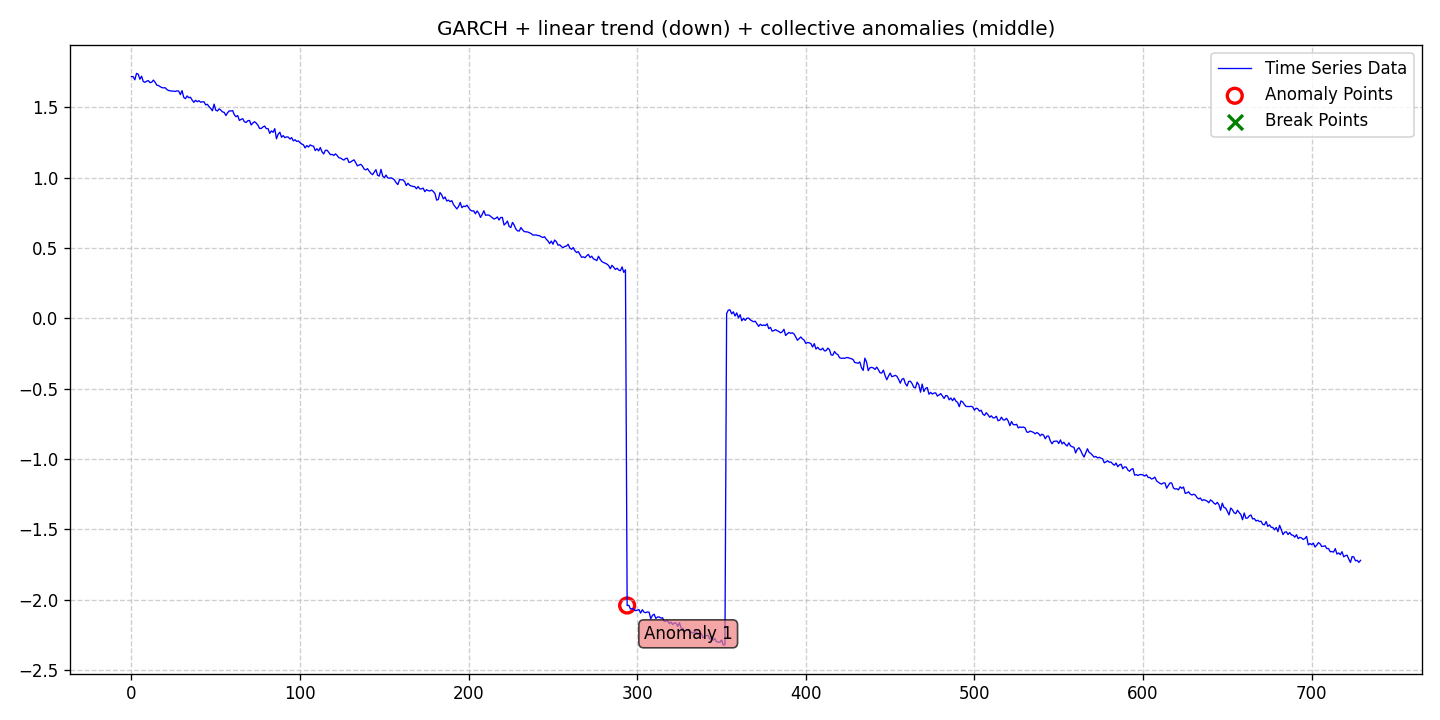

Source data for this figure (header and first rows):
date, data, stationary, det_lin_up, det_lin_down, det_quad, det_cubic, det_exp, det_damped, stoc_trend, volatility, single_seas, multiple_seas, point_anom_single, point_anom_multi, collect_anom, context_anom, mean_shift, var_shift, trend_shift, point_anom_count, point_anom_location, point_anom_point, collect_anom_count
2020-01-01, 1.72, 0, 0, 1, 0, 0, 0, 0, 0, 1, 0, 0, 0, 0, 1, 0, 0, 0, 0, 0, none, , 1
2020-01-02, 1.719, 0, 0, 1, 0, 0, 0, 0, 0, 1, 0, 0, 0, 0, 1, 0, 0, 0, 0, 0, none, , 1
2020-01-03, 1.696, 0, 0, 1, 0, 0, 0, 0, 0, 1, 0, 0, 0, 0, 1, 0, 0, 0, 0, 0, none, , 1
2020-01-04, 1.742, 0, 0, 1, 0, 0, 0, 0, 0, 1, 0, 0, 0, 0, 1, 0, 0, 0, 0, 0, none, , 1
2020-01-05, 1.736, 0, 0, 1, 0, 0, 0, 0, 0, 1, 0, 0, 0, 0, 1, 0, 0, 0, 0, 0, none, , 1
2020-01-06, 1.701, 0, 0, 1, 0, 0, 0, 0, 0, 1, 0, 0, 0, 0, 1, 0, 0, 0, 0, 0, none, , 1
2020-01-07, 1.722, 0, 0, 1, 0, 0, 0, 0, 0, 1, 0, 0, 0, 0, 1, 0, 0, 0, 0, 0, none, , 1
2020-01-08, 1.684, 0, 0, 1, 0, 0, 0, 0, 0, 1, 0, 0, 0, 0, 1, 0, 0, 0, 0, 0, none, , 1
2020-01-09, 1.679, 0, 0, 1, 0, 0, 0, 0, 0, 1, 0, 0, 0, 0, 1, 0, 0, 0, 0, 0, none, , 1
2020-01-10, 1.686, 0, 0, 1, 0, 0, 0, 0, 0, 1, 0, 0, 0, 0, 1, 0, 0, 0, 0, 0, none, , 1
2020-01-11, 1.691, 0, 0, 1, 0, 0, 0, 0, 0, 1, 0, 0, 0, 0, 1, 0, 0, 0, 0, 0, none, , 1
2020-01-12, 1.676, 0, 0, 1, 0, 0, 0, 0, 0, 1, 0, 0, 0, 0, 1, 0, 0, 0, 0, 0, none, , 1
2020-01-13, 1.679, 0, 0, 1, 0, 0, 0, 0, 0, 1, 0, 0, 0, 0, 1, 0, 0, 0, 0, 0, none, , 1
2020-01-14, 1.694, 0, 0, 1, 0, 0, 0, 0, 0, 1, 0, 0, 0, 0, 1, 0, 0, 0, 0, 0, none, , 1
2020-01-15, 1.679, 0, 0, 1, 0, 0, 0, 0, 0, 1, 0, 0, 0, 0, 1, 0, 0, 0, 0, 0, none, , 1
2020-01-16, 1.659, 0, 0, 1, 0, 0, 0, 0, 0, 1, 0, 0, 0, 0, 1, 0, 0, 0, 0, 0, none, , 1
2020-01-17, 1.656, 0, 0, 1, 0, 0, 0, 0, 0, 1, 0, 0, 0, 0, 1, 0, 0, 0, 0, 0, none, , 1
2020-01-18, 1.647, 0, 0, 1, 0, 0, 0, 0, 0, 1, 0, 0, 0, 0, 1, 0, 0, 0, 0, 0, none, , 1
2020-01-19, 1.641, 0, 0, 1, 0, 0, 0, 0, 0, 1, 0, 0, 0, 0, 1, 0, 0, 0, 0, 0, none, , 1
2020-01-20, 1.639, 0, 0, 1, 0, 0, 0, 0, 0, 1, 0, 0, 0, 0, 1, 0, 0, 0, 0, 0, none, , 1
2020-01-21, 1.64, 0, 0, 1, 0, 0, 0, 0, 0, 1, 0, 0, 0, 0, 1, 0, 0, 0, 0, 0, none, , 1
2020-01-22, 1.628, 0, 0, 1, 0, 0, 0, 0, 0, 1, 0, 0, 0, 0, 1, 0, 0, 0, 0, 0, none, , 1
2020-01-23, 1.62, 0, 0, 1, 0, 0, 0, 0, 0, 1, 0, 0, 0, 0, 1, 0, 0, 0, 0, 0, none, , 1
2020-01-24, 1.618, 0, 0, 1, 0, 0, 0, 0, 0, 1, 0, 0, 0, 0, 1, 0, 0, 0, 0, 0, none, , 1
2020-01-25, 1.616, 0, 0, 1, 0, 0, 0, 0, 0, 1, 0, 0, 0, 0, 1, 0, 0, 0, 0, 0, none, , 1
2020-01-26, 1.616, 0, 0, 1, 0, 0, 0, 0, 0, 1, 0, 0, 0, 0, 1, 0, 0, 0, 0, 0, none, , 1
2020-01-27, 1.614, 0, 0, 1, 0, 0, 0, 0, 0, 1, 0, 0, 0, 0, 1, 0, 0, 0, 0, 0, none, , 1
2020-01-28, 1.618, 0, 0, 1, 0, 0, 0, 0, 0, 1, 0, 0, 0, 0, 1, 0, 0, 0, 0, 0, none, , 1
2020-01-29, 1.616, 0, 0, 1, 0, 0, 0, 0, 0, 1, 0, 0, 0, 0, 1, 0, 0, 0, 0, 0, none, , 1
2020-01-30, 1.591, 0, 0, 1, 0, 0, 0, 0, 0, 1, 0, 0, 0, 0, 1, 0, 0, 0, 0, 0, none, , 1
2020-01-31, 1.619, 0, 0, 1, 0, 0, 0, 0, 0, 1, 0, 0, 0, 0, 1, 0, 0, 0, 0, 0, none, , 1
2020-02-01, 1.572, 0, 0, 1, 0, 0, 0, 0, 0, 1, 0, 0, 0, 0, 1, 0, 0, 0, 0, 0, none, , 1
2020-02-02, 1.562, 0, 0, 1, 0, 0, 0, 0, 0, 1, 0, 0, 0, 0, 1, 0, 0, 0, 0, 0, none, , 1
2020-02-03, 1.582, 0, 0, 1, 0, 0, 0, 0, 0, 1, 0, 0, 0, 0, 1, 0, 0, 0, 0, 0, none, , 1
2020-02-04, 1.569, 0, 0, 1, 0, 0, 0, 0, 0, 1, 0, 0, 0, 0, 1, 0, 0, 0, 0, 0, none, , 1
2020-02-05, 1.572, 0, 0, 1, 0, 0, 0, 0, 0, 1, 0, 0, 0, 0, 1, 0, 0, 0, 0, 0, none, , 1
2020-02-06, 1.552, 0, 0, 1, 0, 0, 0, 0, 0, 1, 0, 0, 0, 0, 1, 0, 0, 0, 0, 0, none, , 1
2020-02-07, 1.536, 0, 0, 1, 0, 0, 0, 0, 0, 1, 0, 0, 0, 0, 1, 0, 0, 0, 0, 0, none, , 1
2020-02-08, 1.551, 0, 0, 1, 0, 0, 0, 0, 0, 1, 0, 0, 0, 0, 1, 0, 0, 0, 0, 0, none, , 1
2020-02-09, 1.541, 0, 0, 1, 0, 0, 0, 0, 0, 1, 0, 0, 0, 0, 1, 0, 0, 0, 0, 0, none, , 1
2020-02-10, 1.548, 0, 0, 1, 0, 0, 0, 0, 0, 1, 0, 0, 0, 0, 1, 0, 0, 0, 0, 0, none, , 1
2020-02-11, 1.537, 0, 0, 1, 0, 0, 0, 0, 0, 1, 0, 0, 0, 0, 1, 0, 0, 0, 0, 0, none, , 1
2020-02-12, 1.54, 0, 0, 1, 0, 0, 0, 0, 0, 1, 0, 0, 0, 0, 1, 0, 0, 0, 0, 0, none, , 1
2020-02-13, 1.54, 0, 0, 1, 0, 0, 0, 0, 0, 1, 0, 0, 0, 0, 1, 0, 0, 0, 0, 0, none, , 1
2020-02-14, 1.518, 0, 0, 1, 0, 0, 0, 0, 0, 1, 0, 0, 0, 0, 1, 0, 0, 0, 0, 0, none, , 1
2020-02-15, 1.522, 0, 0, 1, 0, 0, 0, 0, 0, 1, 0, 0, 0, 0, 1, 0, 0, 0, 0, 0, none, , 1
2020-02-16, 1.506, 0, 0, 1, 0, 0, 0, 0, 0, 1, 0, 0, 0, 0, 1, 0, 0, 0, 0, 0, none, , 1
2020-02-17, 1.493, 0, 0, 1, 0, 0, 0, 0, 0, 1, 0, 0, 0, 0, 1, 0, 0, 0, 0, 0, none, , 1
2020-02-18, 1.476, 0, 0, 1, 0, 0, 0, 0, 0, 1, 0, 0, 0, 0, 1, 0, 0, 0, 0, 0, none, , 1
2020-02-19, 1.523, 0, 0, 1, 0, 0, 0, 0, 0, 1, 0, 0, 0, 0, 1, 0, 0, 0, 0, 0, none, , 1
2020-02-20, 1.48, 0, 0, 1, 0, 0, 0, 0, 0, 1, 0, 0, 0, 0, 1, 0, 0, 0, 0, 0, none, , 1
2020-02-21, 1.475, 0, 0, 1, 0, 0, 0, 0, 0, 1, 0, 0, 0, 0, 1, 0, 0, 0, 0, 0, none, , 1
2020-02-22, 1.49, 0, 0, 1, 0, 0, 0, 0, 0, 1, 0, 0, 0, 0, 1, 0, 0, 0, 0, 0, none, , 1
2020-02-23, 1.48, 0, 0, 1, 0, 0, 0, 0, 0, 1, 0, 0, 0, 0, 1, 0, 0, 0, 0, 0, none, , 1
2020-02-24, 1.468, 0, 0, 1, 0, 0, 0, 0, 0, 1, 0, 0, 0, 0, 1, 0, 0, 0, 0, 0, none, , 1
2020-02-25, 1.465, 0, 0, 1, 0, 0, 0, 0, 0, 1, 0, 0, 0, 0, 1, 0, 0, 0, 0, 0, none, , 1
2020-02-26, 1.442, 0, 0, 1, 0, 0, 0, 0, 0, 1, 0, 0, 0, 0, 1, 0, 0, 0, 0, 0, none, , 1
2020-02-27, 1.462, 0, 0, 1, 0, 0, 0, 0, 0, 1, 0, 0, 0, 0, 1, 0, 0, 0, 0, 0, none, , 1
2020-02-28, 1.476, 0, 0, 1, 0, 0, 0, 0, 0, 1, 0, 0, 0, 0, 1, 0, 0, 0, 0, 0, none, , 1
2020-02-29, 1.474, 0, 0, 1, 0, 0, 0, 0, 0, 1, 0, 0, 0, 0, 1, 0, 0, 0, 0, 0, none, , 1
... 670 more rows
